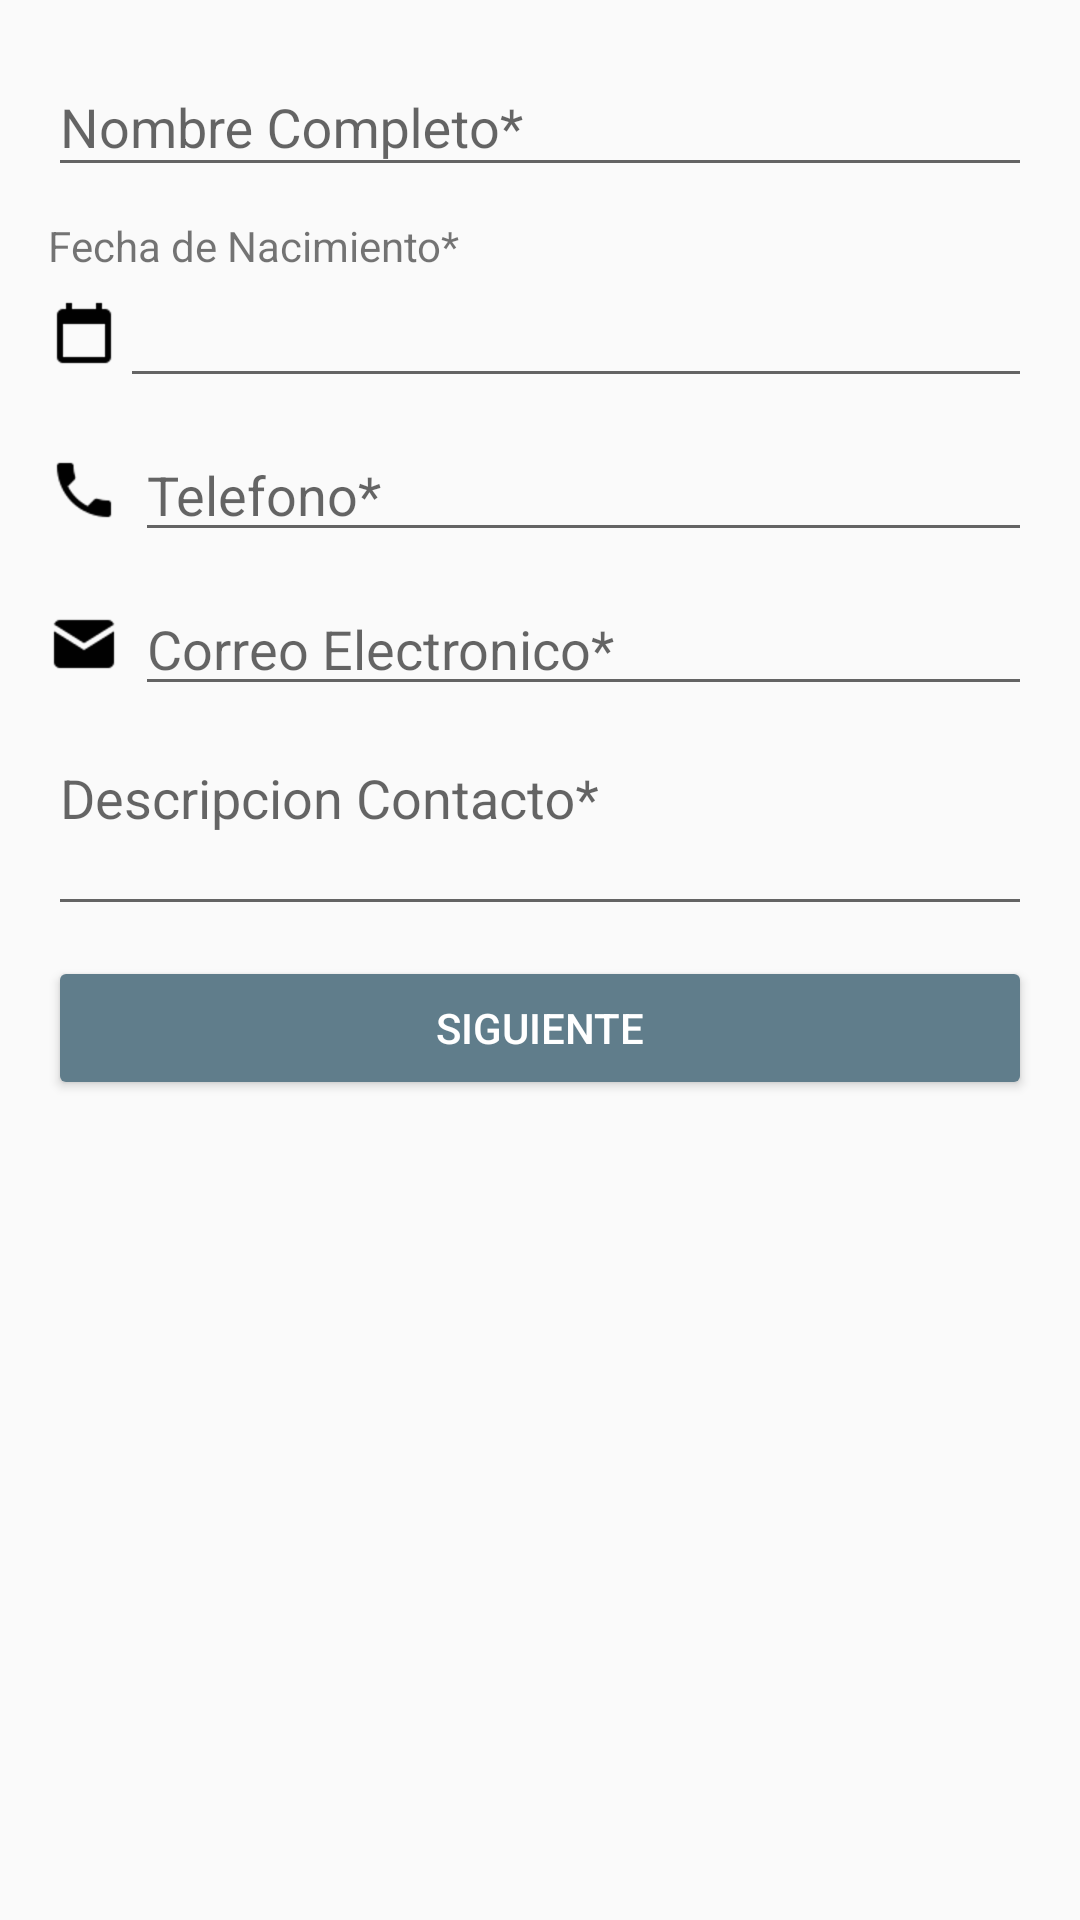

The Android layout XML behind this screen, and the referenced resources:
<!-- AndroidManifest.xml: application theme AppTheme -->
<!-- res/layout/activity_main.xml -->
<?xml version="1.0" encoding="utf-8"?>
<androidx.constraintlayout.widget.ConstraintLayout
    xmlns:android="http://schemas.android.com/apk/res/android"
    xmlns:tools="http://schemas.android.com/tools"
    android:layout_width="match_parent"
    android:layout_height="match_parent"
    tools:context=".MainActivity"
    android:paddingLeft="16dp"
    android:paddingRight="16dp"
    android:paddingTop="10dp"
    android:paddingBottom="16dp"
    >

    <LinearLayout
        android:layout_width="match_parent"
        android:layout_height="match_parent"
        android:orientation="vertical"
        >

        <com.google.android.material.textfield.TextInputLayout
            android:layout_width="match_parent"
            android:layout_height="wrap_content">

            <com.google.android.material.textfield.TextInputEditText
                android:id="@+id/etNombreCompleto"
                android:layout_width="match_parent"
                android:layout_height="wrap_content"
                android:hint="@string/hint_nombre"
                android:inputType="text"
                />
        </com.google.android.material.textfield.TextInputLayout>

        <TextView
            android:id="@+id/tituloFechaN"
            android:layout_width="match_parent"
            android:layout_height="wrap_content"
            android:text="@string/titulo_fecha_n"
            android:layout_marginTop="@dimen/margen_top"
            />

        <LinearLayout
            android:layout_width="match_parent"
            android:layout_height="wrap_content"
            android:orientation="horizontal"
            >

            <ImageView
                android:id="@+id/imgvFecha"
                android:layout_width="wrap_content"
                android:layout_height="wrap_content"
                android:layout_gravity="center_vertical"
                android:src="@drawable/ic_calendar"
                />

            <EditText
                android:id="@+id/etFecha"
                android:layout_width="match_parent"
                android:layout_height="wrap_content"
                android:clickable="true"
                android:focusable="false"

                android:inputType="date"
                 />
        </LinearLayout>

        <LinearLayout
            android:layout_width="match_parent"
            android:layout_height="wrap_content"
            android:orientation="horizontal"
            android:layout_marginTop="@dimen/margen_top"
            >

            <ImageView
                android:id="@+id/imgvTelefono"
                android:layout_width="wrap_content"
                android:layout_height="wrap_content"
                android:layout_gravity="center_vertical"
                android:src="@drawable/ic_telefono"
                />

            <EditText
                android:id="@+id/etTelefono"
                android:layout_width="match_parent"
                android:layout_height="wrap_content"
                android:layout_marginStart="@dimen/margen_left"
                android:hint="@string/hint_telefono"
                android:inputType="number"
                />
        </LinearLayout>


        <LinearLayout
            android:layout_width="match_parent"
            android:layout_height="wrap_content"
            android:orientation="horizontal"
            android:layout_marginTop="@dimen/margen_top"
            >

            <ImageView
                android:id="@+id/imgvMail"
                android:layout_width="wrap_content"
                android:layout_height="wrap_content"
                android:layout_gravity="center_vertical"
                android:src="@drawable/ic_mail"
                />

            <EditText
                android:id="@+id/etEmail"
                android:layout_width="match_parent"
                android:layout_height="wrap_content"
                android:layout_marginStart="@dimen/margen_left"
                android:hint="@string/hint_email"
                android:inputType="textEmailAddress"
                />
        </LinearLayout>

        <com.google.android.material.textfield.TextInputLayout
            android:layout_width="match_parent"
            android:layout_height="wrap_content">

            <com.google.android.material.textfield.TextInputEditText
                android:id="@+id/etDescripcion"
                android:layout_width="match_parent"
                android:layout_height="wrap_content"
                android:hint="@string/hint_descripcion"
                android:layout_marginTop="@dimen/margen_top"
                android:lines="5"
                android:minLines="2"
                android:gravity="top|left"
                android:maxLines="5"
                android:inputType="textMultiLine"
                android:scrollbars="vertical"
                />
        </com.google.android.material.textfield.TextInputLayout>

        <Button
            android:id="@+id/btnSiguiente"
            android:layout_width="match_parent"
            android:layout_height="wrap_content"
            android:text="@string/boton_siguiente"
            android:theme="@style/MiBotonEstilo"
            android:layout_marginTop="@dimen/margen_top"
            android:onClick="siguiente"

            />



    </LinearLayout>

</androidx.constraintlayout.widget.ConstraintLayout>
<!-- resources referenced by this layout -->
<resources>
  <dimen name="margen_left">5sp</dimen>
  <dimen name="margen_top">10sp</dimen>
  <!-- drawable ic_calendar: png bitmap (drawable-hdpi, 363 bytes) -->
  <!-- drawable ic_mail: png bitmap (drawable-hdpi, 602 bytes) -->
  <!-- drawable ic_telefono: png bitmap (drawable-hdpi, 599 bytes) -->
  <string name="boton_siguiente">Siguiente</string>
  <string name="hint_descripcion">Descripcion Contacto*</string>
  <string name="hint_email">Correo Electronico*</string>
  <string name="hint_nombre">Nombre Completo*</string>
  <string name="hint_telefono">Telefono*</string>
  <string name="titulo_fecha_n">Fecha de Nacimiento*</string>
  <style name="MiBotonEstilo" parent="Theme.AppCompat.Light">
          <item name="colorButtonNormal">@color/colorAccent</item>
          <item name="colorControlHighlight">@color/colorBlanco</item>
          <item name="android:textColor">@color/colorBlanco</item>
      </style>
  <style name="AppTheme" parent="Theme.AppCompat.Light.DarkActionBar">
          
          <item name="colorPrimary">@color/colorPrimary</item>
          <item name="colorPrimaryDark">@color/colorPrimaryDark</item>
          <item name="colorAccent">@color/colorAccent</item>
      </style>
  <color name="colorAccent">#607D8B</color>
  <color name="colorBlanco">#FFFFFF</color>
  <color name="colorPrimary">#009688</color>
  <color name="colorPrimaryDark">#00796B</color>
</resources>
